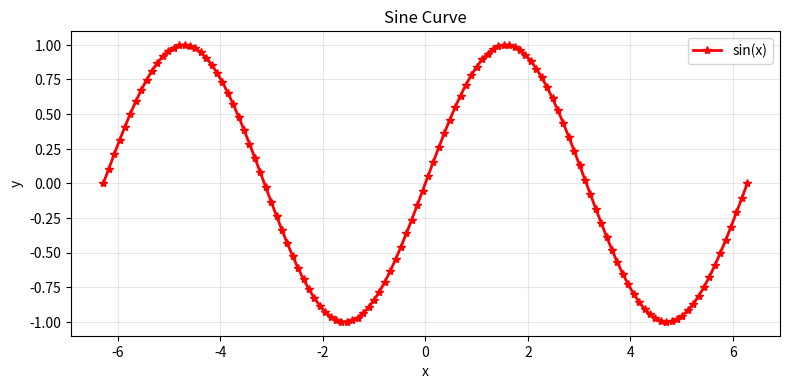
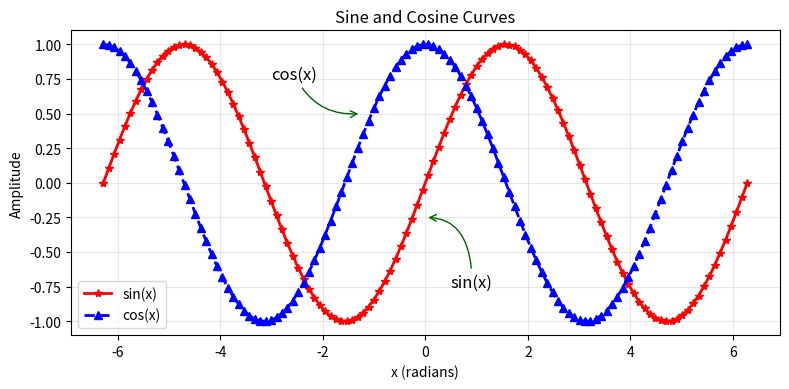
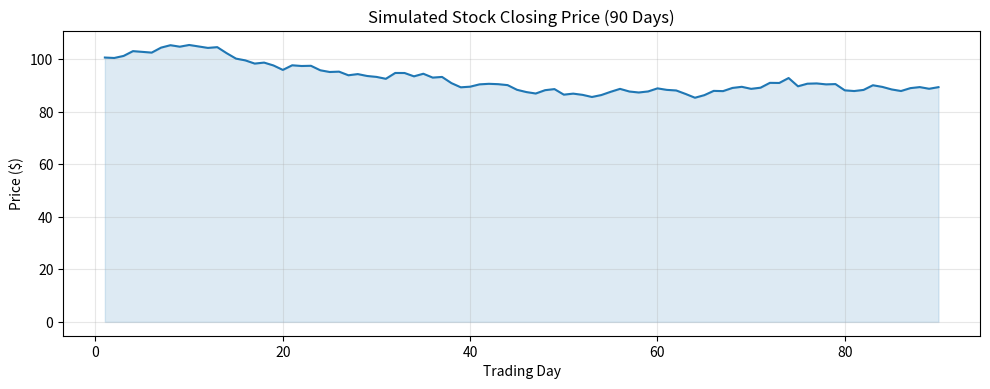
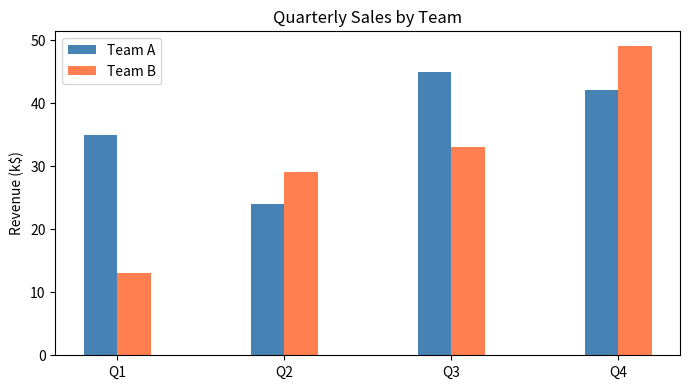
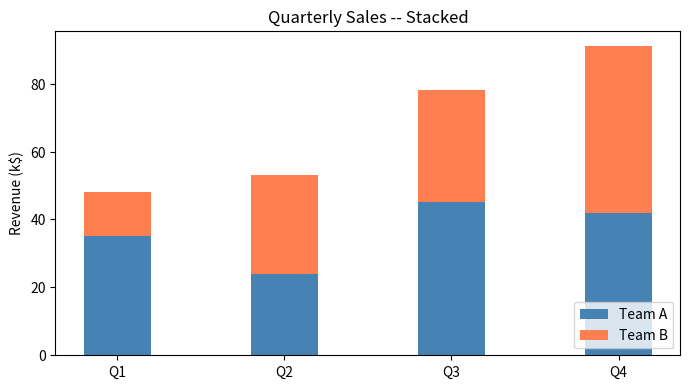
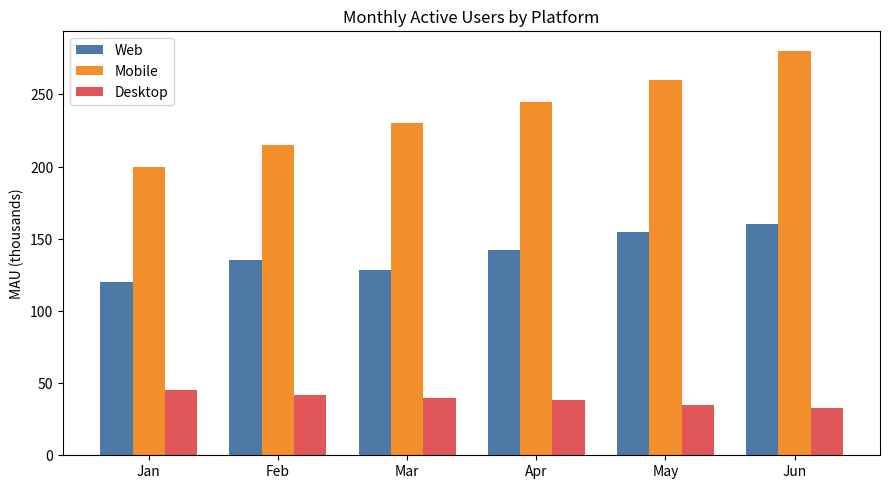
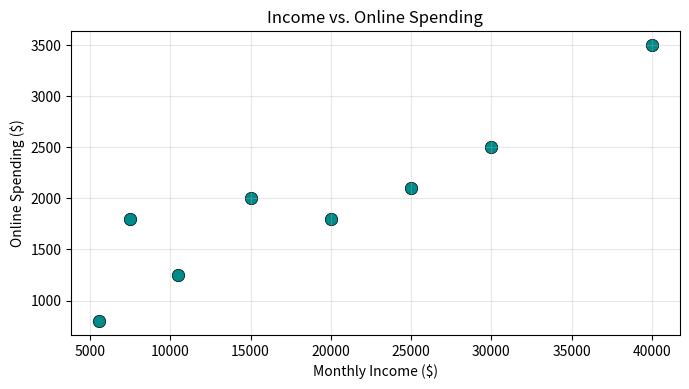
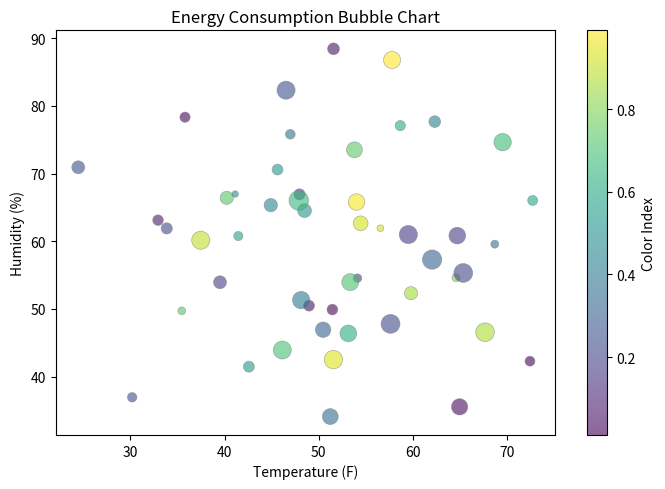
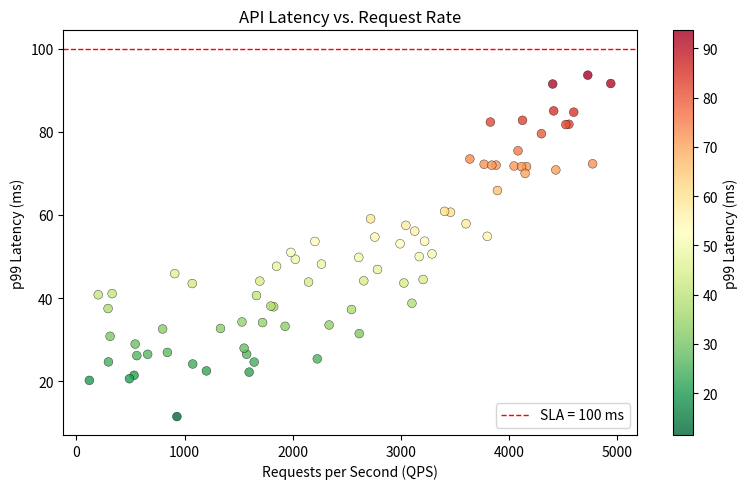
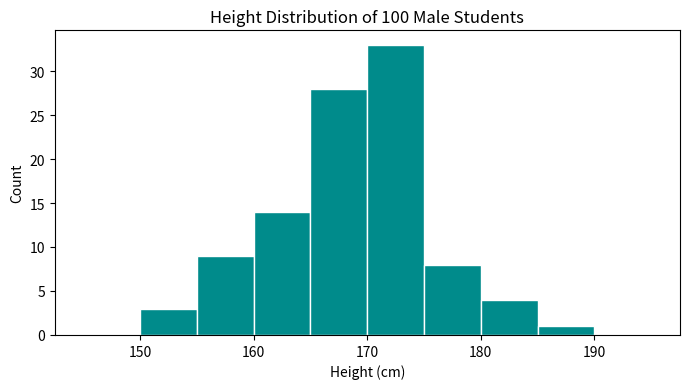
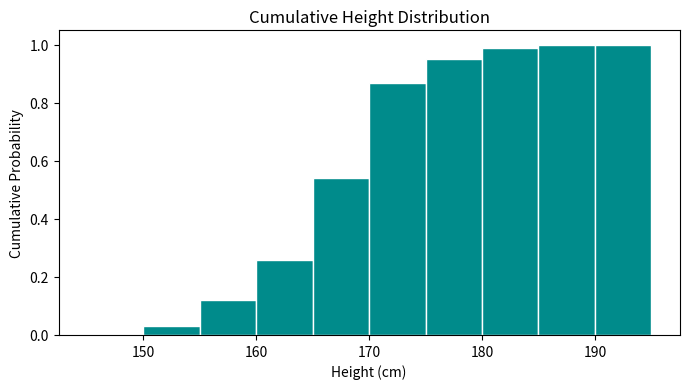
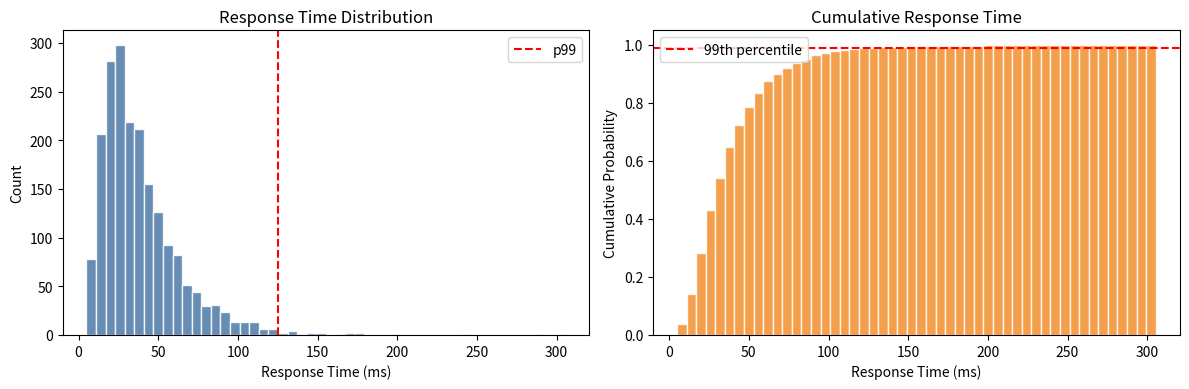
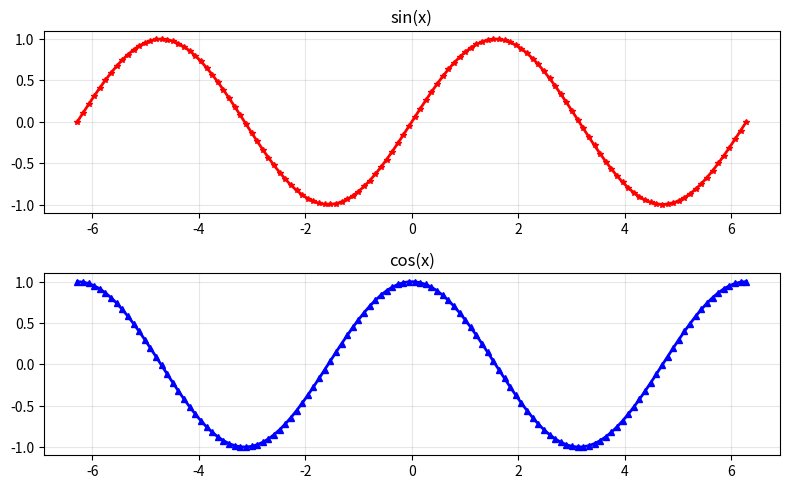
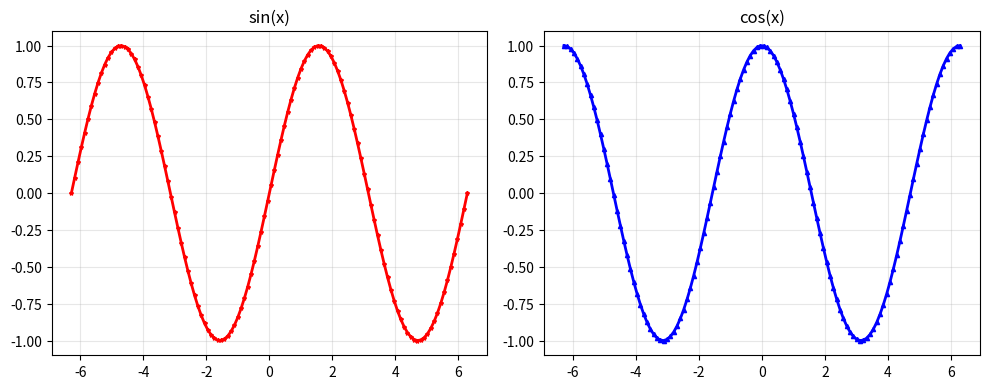
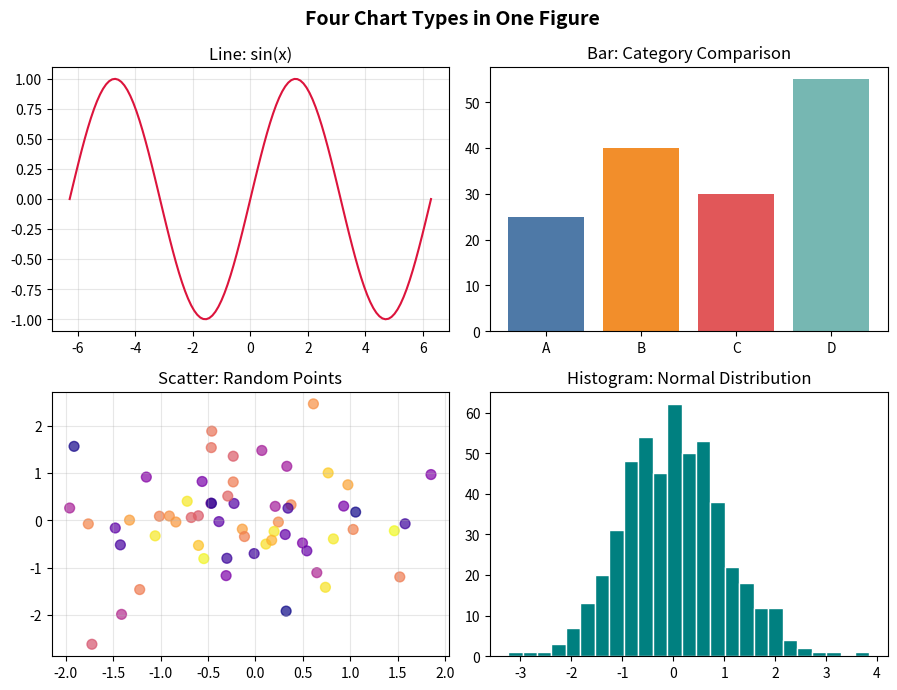
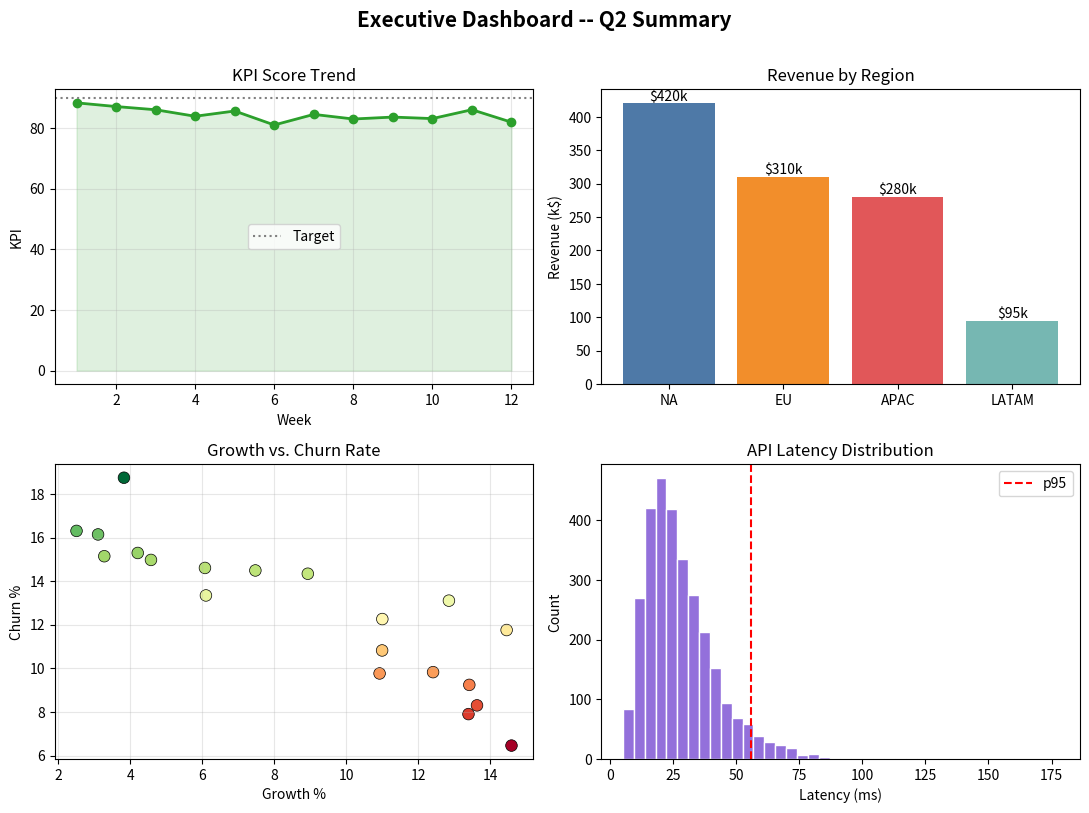

These charts were generated, in order, by the following Python code:
import numpy as np
import matplotlib.pyplot as plt

# Enable SVG output for crisp, scalable plots
%config InlineBackend.figure_format='svg'

# Fix Chinese font rendering (if applicable)
try:
    plt.rcParams['font.sans-serif'].insert(0, 'SimHei')
except Exception:
    pass
plt.rcParams['axes.unicode_minus'] = False

print(f'numpy {np.__version__}, matplotlib {plt.matplotlib.__version__}')

# --- 1a. Basic sine curve ---
x = np.linspace(-2 * np.pi, 2 * np.pi, 120)
y = np.sin(x)

plt.figure(figsize=(8, 4), dpi=120)
plt.plot(x, y, linewidth=2, marker='*', color='red', label='sin(x)')
plt.title('Sine Curve')
plt.xlabel('x')
plt.ylabel('y')
plt.legend()
plt.grid(True, alpha=0.3)
plt.tight_layout()
plt.show()

# --- 1b. Sine + Cosine with annotations ---
y1, y2 = np.sin(x), np.cos(x)

plt.figure(figsize=(8, 4), dpi=120)
plt.plot(x, y1, linewidth=2, marker='*', color='red', label='sin(x)')
plt.plot(x, y2, linewidth=2, marker='^', color='blue', linestyle='--', label='cos(x)')

plt.annotate('sin(x)', xytext=(0.5, -0.75), xy=(0, -0.25), fontsize=12,
             arrowprops={'arrowstyle': '->', 'color': 'darkgreen',
                         'connectionstyle': 'angle3, angleA=90, angleB=0'})
plt.annotate('cos(x)', xytext=(-3, 0.75), xy=(-1.25, 0.5), fontsize=12,
             arrowprops={'arrowstyle': '->', 'color': 'darkgreen',
                         'connectionstyle': 'arc3, rad=0.35'})

plt.title('Sine and Cosine Curves')
plt.xlabel('x (radians)')
plt.ylabel('Amplitude')
plt.legend()
plt.grid(True, alpha=0.3)
plt.tight_layout()
plt.show()

# Simulated 90-day stock price with a random walk
np.random.seed(42)
days = np.arange(1, 91)
price = 100 + np.cumsum(np.random.randn(90) * 1.2)

plt.figure(figsize=(10, 4), dpi=120)
plt.plot(days, price, color='#1f77b4', linewidth=1.5)
plt.fill_between(days, price, alpha=0.15, color='#1f77b4')
plt.title('Simulated Stock Closing Price (90 Days)')
plt.xlabel('Trading Day')
plt.ylabel('Price ($)')
plt.grid(True, alpha=0.3)
plt.tight_layout()
plt.show()

# --- 2a. Grouped bar chart ---
x = np.arange(4)
np.random.seed(7)
y1 = np.random.randint(20, 50, 4)
y2 = np.random.randint(10, 60, 4)

plt.figure(figsize=(7, 4), dpi=120)
plt.bar(x - 0.1, y1, width=0.2, label='Team A', color='steelblue')
plt.bar(x + 0.1, y2, width=0.2, label='Team B', color='coral')
plt.xticks(x, labels=['Q1', 'Q2', 'Q3', 'Q4'])
plt.ylabel('Revenue (k$)')
plt.title('Quarterly Sales by Team')
plt.legend()
plt.tight_layout()
plt.show()

# --- 2b. Stacked bar chart ---
labels = ['Q1', 'Q2', 'Q3', 'Q4']

plt.figure(figsize=(7, 4), dpi=120)
plt.bar(labels, y1, width=0.4, label='Team A', color='steelblue')
plt.bar(labels, y2, width=0.4, bottom=y1, label='Team B', color='coral')
plt.ylabel('Revenue (k$)')
plt.title('Quarterly Sales -- Stacked')
plt.legend(loc='lower right')
plt.tight_layout()
plt.show()

months = ['Jan', 'Feb', 'Mar', 'Apr', 'May', 'Jun']
web    = np.array([120, 135, 128, 142, 155, 160])
mobile = np.array([200, 215, 230, 245, 260, 280])
desktop = np.array([45, 42, 40, 38, 35, 33])

x_pos = np.arange(len(months))
w = 0.25

plt.figure(figsize=(9, 5), dpi=120)
plt.bar(x_pos - w, web,     w, label='Web',     color='#4e79a7')
plt.bar(x_pos,     mobile,  w, label='Mobile',  color='#f28e2b')
plt.bar(x_pos + w, desktop, w, label='Desktop', color='#e15759')
plt.xticks(x_pos, months)
plt.ylabel('MAU (thousands)')
plt.title('Monthly Active Users by Platform')
plt.legend()
plt.tight_layout()
plt.show()

# --- 3a. Income vs. online spending ---
income   = np.array([5550, 7500, 10500, 15000, 20000, 25000, 30000, 40000])
spending = np.array([800, 1800, 1250, 2000, 1800, 2100, 2500, 3500])

plt.figure(figsize=(7, 4), dpi=120)
plt.scatter(income, spending, s=80, color='darkcyan', edgecolors='black', linewidth=0.5)
plt.xlabel('Monthly Income ($)')
plt.ylabel('Online Spending ($)')
plt.title('Income vs. Online Spending')
plt.grid(True, alpha=0.3)
plt.tight_layout()
plt.show()

# --- 3b. Bubble chart (3 variables) ---
np.random.seed(0)
n = 50
x = np.random.randn(n) * 10 + 50   # temperature
y = np.random.randn(n) * 15 + 60   # humidity
sizes = np.random.randint(20, 200, n)  # energy consumption
colors = np.random.rand(n)

plt.figure(figsize=(7, 5), dpi=120)
plt.scatter(x, y, s=sizes, c=colors, alpha=0.6, cmap='viridis', edgecolors='gray', linewidth=0.5)
plt.colorbar(label='Color Index')
plt.xlabel('Temperature (F)')
plt.ylabel('Humidity (%)')
plt.title('Energy Consumption Bubble Chart')
plt.tight_layout()
plt.show()

np.random.seed(10)
qps = np.random.uniform(100, 5000, 80)
# latency grows super-linearly after ~3000 QPS
latency = 20 + 0.005 * qps + 0.000002 * qps**2 + np.random.randn(80) * 8

plt.figure(figsize=(8, 5), dpi=120)
sc = plt.scatter(qps, latency, c=latency, cmap='RdYlGn_r', s=40, alpha=0.8, edgecolors='k', linewidth=0.3)
plt.colorbar(sc, label='p99 Latency (ms)')
plt.axhline(y=100, color='red', linestyle='--', linewidth=1, label='SLA = 100 ms')
plt.xlabel('Requests per Second (QPS)')
plt.ylabel('p99 Latency (ms)')
plt.title('API Latency vs. Request Rate')
plt.legend()
plt.tight_layout()
plt.show()

# --- 4a. Height distribution (100 male students) ---
heights = np.array([
    170, 163, 174, 164, 159, 168, 165, 171, 171, 167,
    165, 161, 175, 170, 174, 170, 174, 170, 173, 173,
    167, 169, 173, 153, 165, 169, 158, 166, 164, 173,
    162, 171, 173, 171, 165, 152, 163, 170, 171, 163,
    165, 166, 155, 155, 171, 161, 167, 172, 164, 155,
    168, 171, 173, 169, 165, 162, 168, 177, 174, 178,
    161, 180, 155, 155, 166, 175, 159, 169, 165, 174,
    175, 160, 152, 168, 164, 175, 168, 183, 166, 166,
    182, 174, 167, 168, 176, 170, 169, 173, 177, 168,
    172, 159, 173, 185, 161, 170, 170, 184, 171, 172
])

plt.figure(figsize=(7, 4), dpi=120)
plt.hist(heights, bins=np.arange(145, 196, 5), color='darkcyan', edgecolor='white')
plt.xlabel('Height (cm)')
plt.ylabel('Count')
plt.title('Height Distribution of 100 Male Students')
plt.tight_layout()
plt.show()

# --- 4b. Cumulative density histogram ---
plt.figure(figsize=(7, 4), dpi=120)
plt.hist(heights, bins=np.arange(145, 196, 5), color='darkcyan', edgecolor='white',
         density=True, cumulative=True)
plt.xlabel('Height (cm)')
plt.ylabel('Cumulative Probability')
plt.title('Cumulative Height Distribution')
plt.tight_layout()
plt.show()

np.random.seed(3)
# Log-normal response times (typical for web services)
response_ms = np.random.lognormal(mean=3.5, sigma=0.6, size=2000)

fig, axes = plt.subplots(1, 2, figsize=(12, 4), dpi=120)

# Left: raw histogram
axes[0].hist(response_ms, bins=50, color='#4e79a7', edgecolor='white', alpha=0.85)
axes[0].axvline(x=np.percentile(response_ms, 99), color='red', linestyle='--', label='p99')
axes[0].set_xlabel('Response Time (ms)')
axes[0].set_ylabel('Count')
axes[0].set_title('Response Time Distribution')
axes[0].legend()

# Right: cumulative
axes[1].hist(response_ms, bins=50, color='#f28e2b', edgecolor='white', alpha=0.85,
             density=True, cumulative=True)
axes[1].axhline(y=0.99, color='red', linestyle='--', label='99th percentile')
axes[1].set_xlabel('Response Time (ms)')
axes[1].set_ylabel('Cumulative Probability')
axes[1].set_title('Cumulative Response Time')
axes[1].legend()

plt.tight_layout()
plt.show()

# --- 5a. Basic subplot with plt.subplot() ---
x = np.linspace(-2 * np.pi, 2 * np.pi, 120)
y1, y2 = np.sin(x), np.cos(x)

plt.figure(figsize=(8, 5), dpi=120)

plt.subplot(2, 1, 1)
plt.plot(x, y1, linewidth=2, marker='*', color='red', markersize=4)
plt.title('sin(x)')
plt.grid(True, alpha=0.3)

plt.subplot(2, 1, 2)
plt.plot(x, y2, linewidth=2, marker='^', color='blue', markersize=4)
plt.title('cos(x)')
plt.grid(True, alpha=0.3)

plt.tight_layout()
plt.show()

# --- 5b. Side-by-side subplots ---
plt.figure(figsize=(10, 4), dpi=120)

plt.subplot(1, 2, 1)
plt.plot(x, y1, linewidth=2, marker='*', color='red', markersize=3)
plt.title('sin(x)')
plt.grid(True, alpha=0.3)

plt.subplot(1, 2, 2)
plt.plot(x, y2, linewidth=2, marker='^', color='blue', markersize=3)
plt.title('cos(x)')
plt.grid(True, alpha=0.3)

plt.tight_layout()
plt.show()

# --- 5c. Object-oriented subplots with fig, axes ---
fig, axes = plt.subplots(2, 2, figsize=(9, 7), dpi=120)

# Top-left: line
axes[0, 0].plot(x, y1, color='crimson', linewidth=1.5)
axes[0, 0].set_title('Line: sin(x)')
axes[0, 0].grid(True, alpha=0.3)

# Top-right: bar
categories = ['A', 'B', 'C', 'D']
values = [25, 40, 30, 55]
axes[0, 1].bar(categories, values, color=['#4e79a7', '#f28e2b', '#e15759', '#76b7b2'])
axes[0, 1].set_title('Bar: Category Comparison')

# Bottom-left: scatter
np.random.seed(42)
axes[1, 0].scatter(np.random.randn(60), np.random.randn(60),
                   c=np.random.rand(60), s=50, alpha=0.7, cmap='plasma')
axes[1, 0].set_title('Scatter: Random Points')
axes[1, 0].grid(True, alpha=0.3)

# Bottom-right: histogram
axes[1, 1].hist(np.random.randn(500), bins=25, color='teal', edgecolor='white')
axes[1, 1].set_title('Histogram: Normal Distribution')

fig.suptitle('Four Chart Types in One Figure', fontsize=14, fontweight='bold')
plt.tight_layout()
plt.show()

np.random.seed(1)
fig, axes = plt.subplots(2, 2, figsize=(11, 8), dpi=120)

# KPI trend (line)
weeks = np.arange(1, 13)
kpi = 85 + np.cumsum(np.random.randn(12) * 2)
axes[0, 0].plot(weeks, kpi, marker='o', color='#2ca02c', linewidth=2)
axes[0, 0].fill_between(weeks, kpi, alpha=0.15, color='#2ca02c')
axes[0, 0].axhline(y=90, color='gray', linestyle=':', label='Target')
axes[0, 0].set_title('KPI Score Trend')
axes[0, 0].set_xlabel('Week')
axes[0, 0].set_ylabel('KPI')
axes[0, 0].legend()
axes[0, 0].grid(True, alpha=0.3)

# Revenue by region (bar)
regions = ['NA', 'EU', 'APAC', 'LATAM']
revenue = [420, 310, 280, 95]
bars = axes[0, 1].bar(regions, revenue, color=['#4e79a7', '#f28e2b', '#e15759', '#76b7b2'])
axes[0, 1].bar_label(bars, fmt='$%dk')
axes[0, 1].set_title('Revenue by Region')
axes[0, 1].set_ylabel('Revenue (k$)')

# User growth vs. churn (scatter)
growth = np.random.uniform(2, 15, 20)
churn = 20 - growth * 0.8 + np.random.randn(20) * 2
axes[1, 0].scatter(growth, churn, c=churn, cmap='RdYlGn', s=70, edgecolors='k', linewidth=0.5)
axes[1, 0].set_title('Growth vs. Churn Rate')
axes[1, 0].set_xlabel('Growth %')
axes[1, 0].set_ylabel('Churn %')
axes[1, 0].grid(True, alpha=0.3)

# Latency distribution (histogram)
latencies = np.random.lognormal(3.2, 0.5, 3000)
axes[1, 1].hist(latencies, bins=40, color='mediumpurple', edgecolor='white')
axes[1, 1].axvline(x=np.percentile(latencies, 95), color='red', linestyle='--', label='p95')
axes[1, 1].set_title('API Latency Distribution')
axes[1, 1].set_xlabel('Latency (ms)')
axes[1, 1].set_ylabel('Count')
axes[1, 1].legend()

fig.suptitle('Executive Dashboard -- Q2 Summary', fontsize=15, fontweight='bold', y=1.01)
plt.tight_layout()
plt.show()

plt.figure(figsize=(6, 3), dpi=120)
plt.plot([1, 2, 3, 4], [10, 20, 25, 30], marker='o', color='steelblue')
plt.title('Savefig Demo')

# Save BEFORE show
plt.savefig('demo_chart.png', bbox_inches='tight', dpi=150)
plt.show()
print('Chart saved to demo_chart.png')
